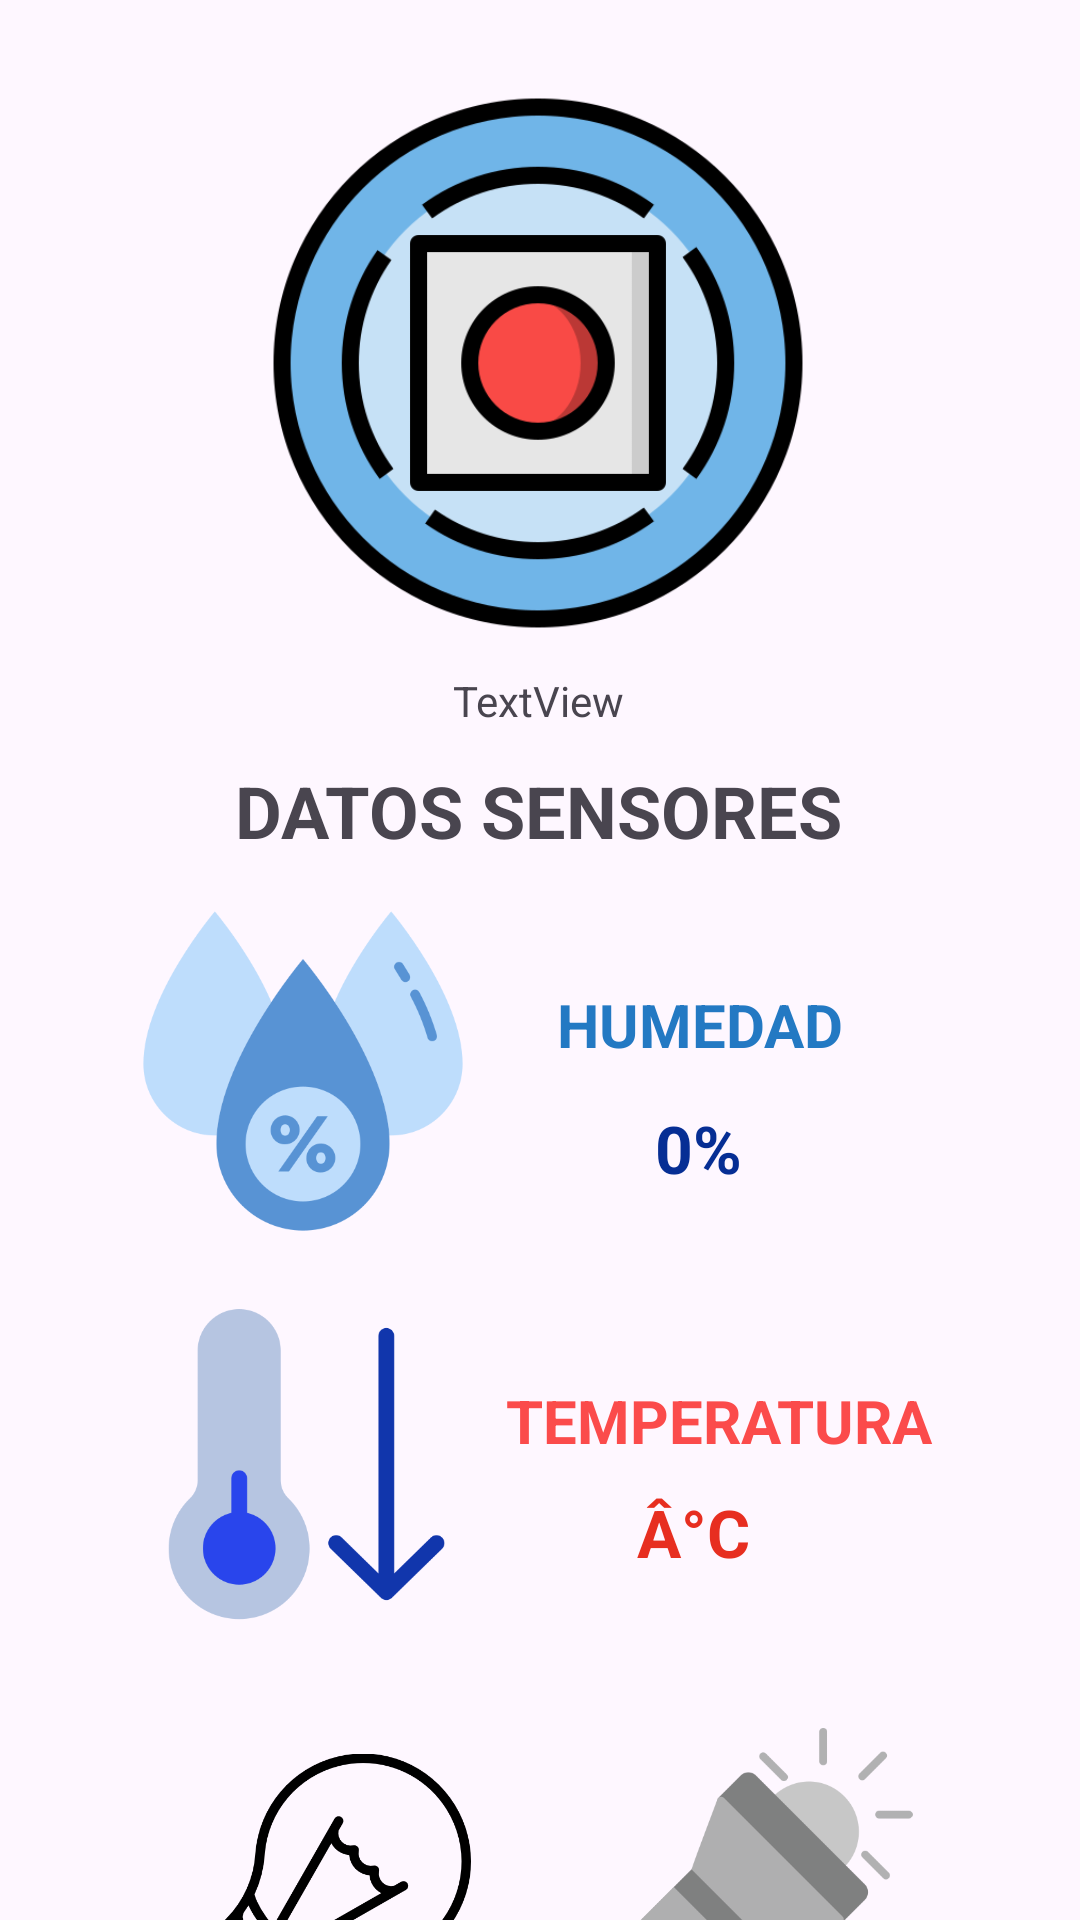

This screen was rendered from an Android layout file. Write that file and the resources it references.
<!-- AndroidManifest.xml: application theme Theme.AppMovil_EV2 -->
<!-- res/layout/activity_sensores.xml -->
<?xml version="1.0" encoding="utf-8"?>
<androidx.constraintlayout.widget.ConstraintLayout xmlns:android="http://schemas.android.com/apk/res/android"
    xmlns:app="http://schemas.android.com/apk/res-auto"
    xmlns:tools="http://schemas.android.com/tools"
    android:id="@+id/main"
    android:layout_width="match_parent"
    android:layout_height="match_parent"
    tools:context=".Sensores">

    <ImageView
        android:id="@+id/imageView12"
        android:layout_width="182dp"
        android:layout_height="186dp"
        android:layout_marginTop="28dp"
        app:layout_constraintEnd_toEndOf="parent"
        app:layout_constraintHorizontal_bias="0.497"
        app:layout_constraintStart_toStartOf="parent"
        app:layout_constraintTop_toTopOf="parent"
        app:srcCompat="@drawable/logo" />

    <TextView
        android:id="@+id/textView12"
        android:layout_width="wrap_content"
        android:layout_height="wrap_content"
        android:layout_marginTop="40dp"
        android:text="DATOS SENSORES"
        android:textSize="24sp"
        android:textStyle="bold"
        app:layout_constraintEnd_toEndOf="parent"
        app:layout_constraintHorizontal_bias="0.497"
        app:layout_constraintStart_toStartOf="parent"
        app:layout_constraintTop_toBottomOf="@+id/imageView12" />

    <ImageView
        android:id="@+id/imgHumedad"
        android:layout_width="118dp"
        android:layout_height="130dp"
        android:layout_marginTop="292dp"
        app:layout_constraintEnd_toEndOf="parent"
        app:layout_constraintHorizontal_bias="0.174"
        app:layout_constraintStart_toStartOf="parent"
        app:layout_constraintTop_toTopOf="parent"
        app:srcCompat="@drawable/humedad" />

    <ImageView
        android:id="@+id/imgTemperatura"
        android:layout_width="115dp"
        android:layout_height="112dp"
        android:layout_marginTop="432dp"
        app:layout_constraintEnd_toEndOf="parent"
        app:layout_constraintHorizontal_bias="0.182"
        app:layout_constraintStart_toStartOf="parent"
        app:layout_constraintTop_toTopOf="parent"
        app:srcCompat="@drawable/tempbaja" />

    <ImageView
        android:id="@+id/imgAmpolleta"
        android:layout_width="95dp"
        android:layout_height="112dp"
        android:layout_marginTop="576dp"
        app:layout_constraintEnd_toEndOf="parent"
        app:layout_constraintHorizontal_bias="0.234"
        app:layout_constraintStart_toStartOf="parent"
        app:layout_constraintTop_toTopOf="parent"
        app:srcCompat="@drawable/ampolletaapagada" />

    <ImageView
        android:id="@+id/imgLinterna"
        android:layout_width="125dp"
        android:layout_height="112dp"
        android:layout_marginTop="576dp"
        app:layout_constraintEnd_toEndOf="parent"
        app:layout_constraintHorizontal_bias="0.79"
        app:layout_constraintStart_toStartOf="parent"
        app:layout_constraintTop_toTopOf="parent"
        app:srcCompat="@drawable/linternaapagada" />

    <TextView
        android:id="@+id/textView14"
        android:layout_width="118dp"
        android:layout_height="33dp"
        android:layout_marginTop="328dp"
        android:text="HUMEDAD"
        android:textAlignment="center"
        android:textColor="#2379C3"
        android:textSize="20sp"
        android:textStyle="bold"
        app:layout_constraintEnd_toEndOf="parent"
        app:layout_constraintHorizontal_bias="0.72"
        app:layout_constraintStart_toStartOf="parent"
        app:layout_constraintTop_toTopOf="parent" />

    <TextView
        android:id="@+id/humedad"
        android:layout_width="111dp"
        android:layout_height="40dp"
        android:layout_marginTop="368dp"
        android:text="0%"
        android:textAlignment="center"
        android:textColor="#062E94"
        android:textSize="22sp"
        android:textStyle="bold"
        app:layout_constraintEnd_toEndOf="parent"
        app:layout_constraintHorizontal_bias="0.712"
        app:layout_constraintStart_toStartOf="parent"
        app:layout_constraintTop_toTopOf="parent" />

    <TextView
        android:id="@+id/textView16"
        android:layout_width="wrap_content"
        android:layout_height="wrap_content"
        android:layout_marginTop="460dp"
        android:text="TEMPERATURA"
        android:textColor="#FB4B4B"
        android:textSize="20sp"
        android:textStyle="bold"
        app:layout_constraintEnd_toEndOf="parent"
        app:layout_constraintHorizontal_bias="0.775"
        app:layout_constraintStart_toStartOf="parent"
        app:layout_constraintTop_toTopOf="parent" />

    <TextView
        android:id="@+id/temperatura"
        android:layout_width="wrap_content"
        android:layout_height="wrap_content"
        android:layout_marginTop="496dp"
        android:text="Â°C"
        android:textColor="#E72E20"
        android:textSize="22sp"
        android:textStyle="bold"
        app:layout_constraintEnd_toEndOf="parent"
        app:layout_constraintHorizontal_bias="0.659"
        app:layout_constraintStart_toStartOf="parent"
        app:layout_constraintTop_toTopOf="parent" />

    <TextView
        android:id="@+id/fechaHora"
        android:layout_width="wrap_content"
        android:layout_height="wrap_content"
        android:text="TextView"
        app:layout_constraintBottom_toTopOf="@+id/textView12"
        app:layout_constraintEnd_toEndOf="parent"
        app:layout_constraintHorizontal_bias="0.498"
        app:layout_constraintStart_toStartOf="parent"
        app:layout_constraintTop_toBottomOf="@+id/imageView12"
        app:layout_constraintVertical_bias="0.476" />
</androidx.constraintlayout.widget.ConstraintLayout>
<!-- resources referenced by this layout -->
<resources>
  <!-- drawable ampolletaapagada: png bitmap (drawable, 27934 bytes) -->
  <!-- drawable humedad: png bitmap (drawable, 28183 bytes) -->
  <!-- drawable linternaapagada: png bitmap (drawable, 16683 bytes) -->
  <!-- drawable logo: png bitmap (drawable, 40689 bytes) -->
  <!-- drawable tempbaja: png bitmap (drawable, 14961 bytes) -->
  <style name="Theme.AppMovil_EV2" parent="Base.Theme.AppMovil_EV2" />
  <style name="Base.Theme.AppMovil_EV2" parent="Theme.Material3.DayNight.NoActionBar">
          
          
      </style>
</resources>
